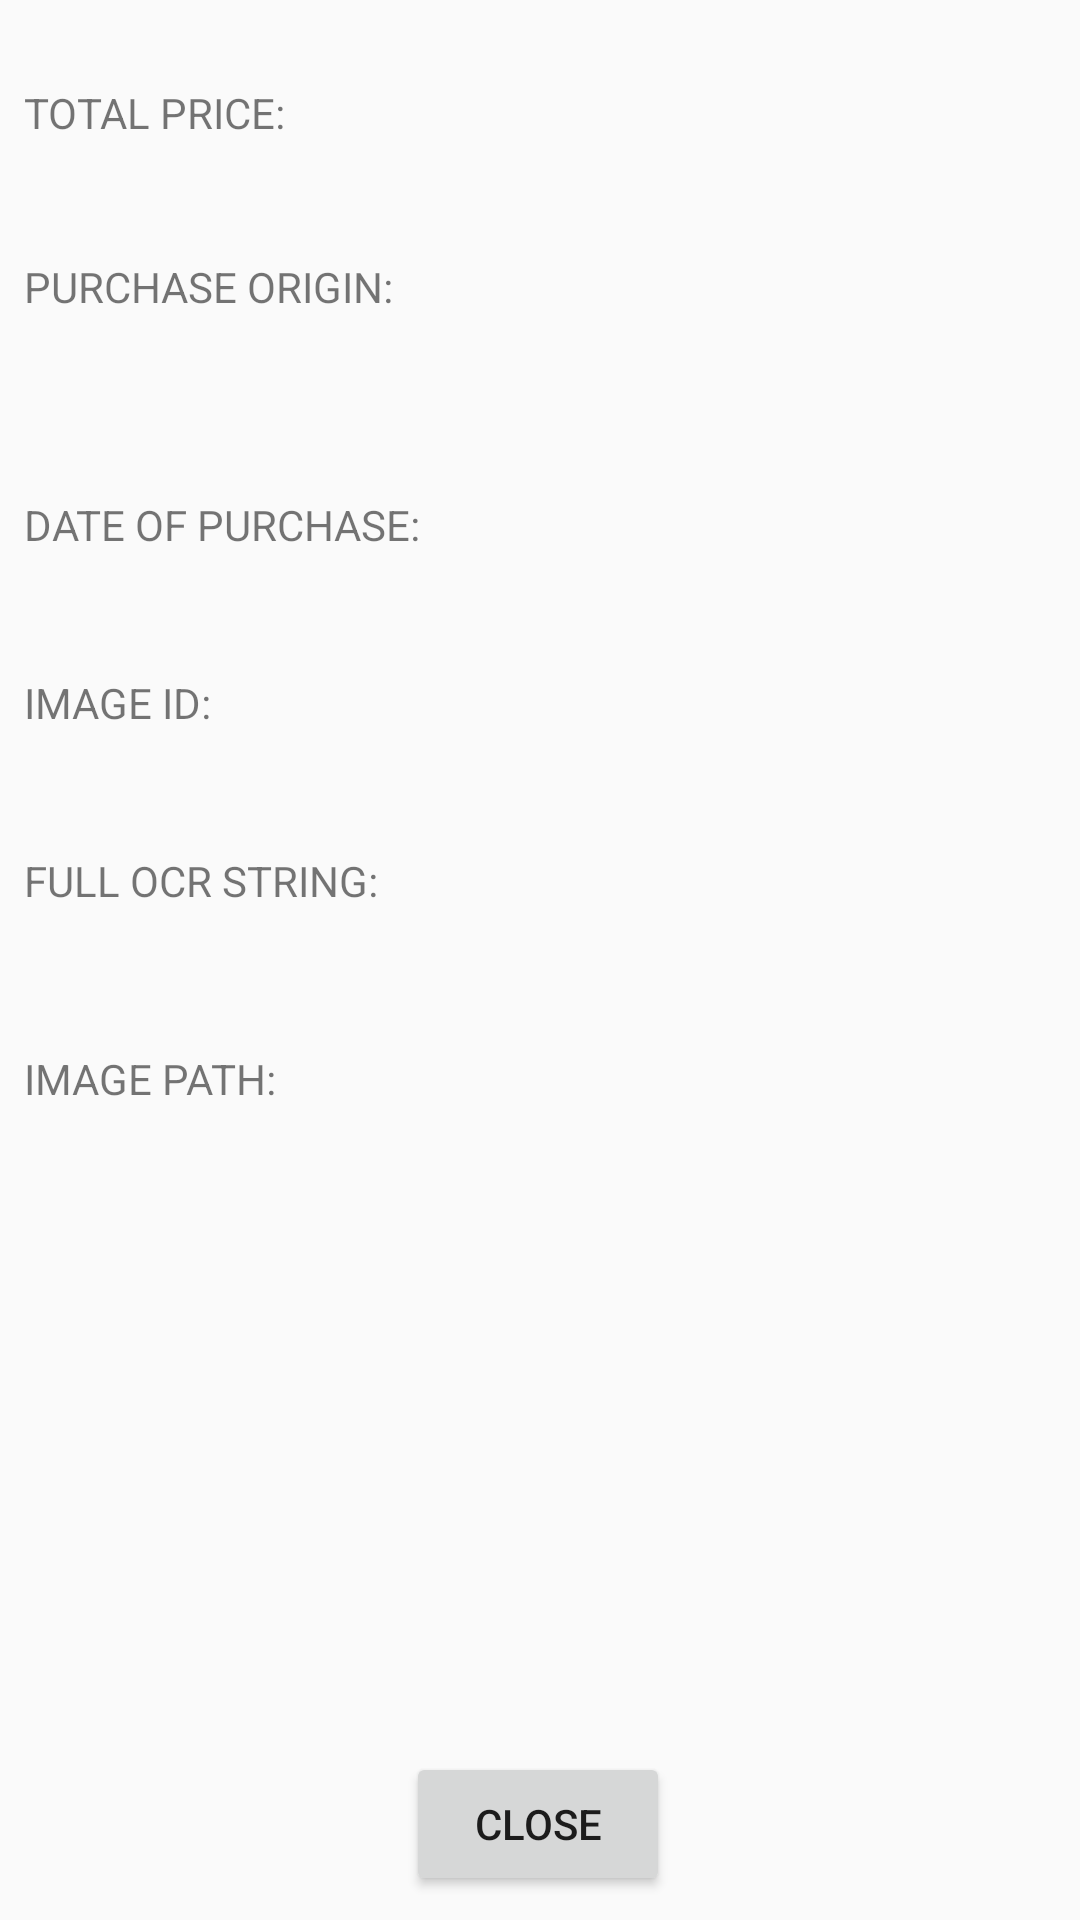

The Android layout XML behind this screen, and the referenced resources:
<!-- AndroidManifest.xml: application theme AppTheme -->
<!-- res/layout/activity_photo_dialog.xml -->
<?xml version="1.0" encoding="utf-8"?>
<android.support.constraint.ConstraintLayout xmlns:android="http://schemas.android.com/apk/res/android"
    xmlns:app="http://schemas.android.com/apk/res-auto"
    xmlns:tools="http://schemas.android.com/tools"
    android:layout_width="match_parent"
    android:layout_height="match_parent"
    tools:context=".PhotoDialog">

    <Button
        android:id="@+id/closeButton"
        android:layout_width="wrap_content"
        android:layout_height="wrap_content"
        android:layout_marginStart="8dp"
        android:layout_marginEnd="8dp"
        android:layout_marginBottom="8dp"
        android:text="@string/close_btn"
        app:layout_constraintBottom_toBottomOf="parent"
        app:layout_constraintEnd_toEndOf="parent"
        app:layout_constraintHorizontal_bias="0.498"
        app:layout_constraintStart_toStartOf="parent" />

    <ScrollView
        android:layout_width="match_parent"
        android:layout_height="match_parent"
        android:layout_marginTop="8dp"
        android:layout_marginBottom="55dp"
        app:layout_constraintBottom_toTopOf="@+id/closeButton"
        app:layout_constraintTop_toTopOf="parent">

        <LinearLayout
            android:layout_width="match_parent"
            android:layout_height="wrap_content"
            android:orientation="vertical">

            <TextView
                android:id="@+id/t6"
                android:layout_width="wrap_content"
                android:layout_height="wrap_content"
                android:layout_marginStart="8dp"
                android:layout_marginTop="20dp"
                android:layout_marginEnd="8dp"
                android:text="@string/total_price_h"
                android:textColor="@color/common_google_signin_btn_text_dark_focused" />

            <TextView
                android:id="@+id/textView_TotalPrice"
                android:layout_width="wrap_content"
                android:layout_height="wrap_content"
                android:layout_marginStart="8dp"
                android:layout_marginEnd="8dp" />

            <TextView
                android:id="@+id/t2"
                android:layout_width="wrap_content"
                android:layout_height="wrap_content"
                android:layout_marginStart="8dp"
                android:layout_marginTop="20dp"
                android:layout_marginEnd="8dp"
                android:text="@string/purchase_origin_h"
                android:textColor="@color/common_google_signin_btn_text_dark_focused" />

            <TextView
                android:id="@+id/textView_PurchaseOrigin"
                android:layout_width="wrap_content"
                android:layout_height="wrap_content"
                android:layout_marginStart="8dp"
                android:layout_marginEnd="8dp"
                android:textSize="15sp" />

            <TextView
                android:id="@+id/t1"
                android:layout_width="wrap_content"
                android:layout_height="wrap_content"
                android:layout_marginStart="8dp"
                android:layout_marginTop="40dp"
                android:layout_marginEnd="8dp"
                android:text="@string/dob_h"
                android:textColor="@color/common_google_signin_btn_text_dark_focused" />

            <TextView
                android:id="@+id/textView_DateOfPurchase"
                android:layout_width="wrap_content"
                android:layout_height="wrap_content"
                android:layout_marginStart="8dp"
                android:layout_marginEnd="8dp"
                android:textSize="15sp" />

            <TextView
                android:id="@+id/t3"
                android:layout_width="wrap_content"
                android:layout_height="wrap_content"
                android:layout_marginStart="8dp"
                android:layout_marginTop="20dp"
                android:layout_marginEnd="8dp"
                android:text="@string/image_id_h"
                android:textColor="@color/common_google_signin_btn_text_dark_focused" />

            <TextView
                android:id="@+id/textView_Id"
                android:layout_width="wrap_content"
                android:layout_height="wrap_content"
                android:layout_marginStart="8dp"
                android:layout_marginEnd="8dp"
                android:textSize="15sp" />

            <TextView
                android:id="@+id/t7"
                android:layout_width="wrap_content"
                android:layout_height="wrap_content"
                android:layout_marginStart="8dp"
                android:layout_marginTop="20dp"
                android:layout_marginEnd="8dp"
                android:text="@string/OCR_h"
                android:textColor="@color/common_google_signin_btn_text_dark_focused" />

            <TextView
                android:id="@+id/textView_OCR"
                android:layout_width="wrap_content"
                android:layout_height="wrap_content"
                android:layout_marginStart="8dp"
                android:layout_marginTop="8dp"
                android:layout_marginEnd="8dp"
                android:text="" />

            <TextView
                android:id="@+id/t4"
                android:layout_width="wrap_content"
                android:layout_height="wrap_content"
                android:layout_marginStart="8dp"
                android:layout_marginTop="20dp"
                android:layout_marginEnd="8dp"
                android:text="@string/image_path_h"
                android:textColor="@color/common_google_signin_btn_text_dark_focused" />

            <TextView
                android:id="@+id/textView_Path"
                android:layout_width="wrap_content"
                android:layout_height="wrap_content"
                android:layout_marginStart="8dp"
                android:layout_marginEnd="8dp"
                android:textSize="15sp" />
        </LinearLayout>
    </ScrollView>


</android.support.constraint.ConstraintLayout>
<!-- resources referenced by this layout -->
<resources>
  <string name="OCR_h">FULL OCR STRING:</string>
  <string name="close_btn">Close</string>
  <string name="dob_h">DATE OF PURCHASE:</string>
  <string name="image_id_h">IMAGE ID:</string>
  <string name="image_path_h">IMAGE PATH:</string>
  <string name="purchase_origin_h">PURCHASE ORIGIN:</string>
  <string name="total_price_h">TOTAL PRICE:</string>
  <style name="AppTheme" parent="Theme.AppCompat.DayNight.DarkActionBar">
          
          <item name="colorPrimary">@color/colorPrimary</item>
          <item name="colorPrimaryDark">@color/colorPrimaryDark</item>
          <item name="colorAccent">@color/colorAccent</item>
      </style>
  <color name="colorPrimary">#3B5998</color>
  <color name="colorPrimaryDark">#c8000000</color>
  <color name="colorAccent">#000</color>
</resources>
